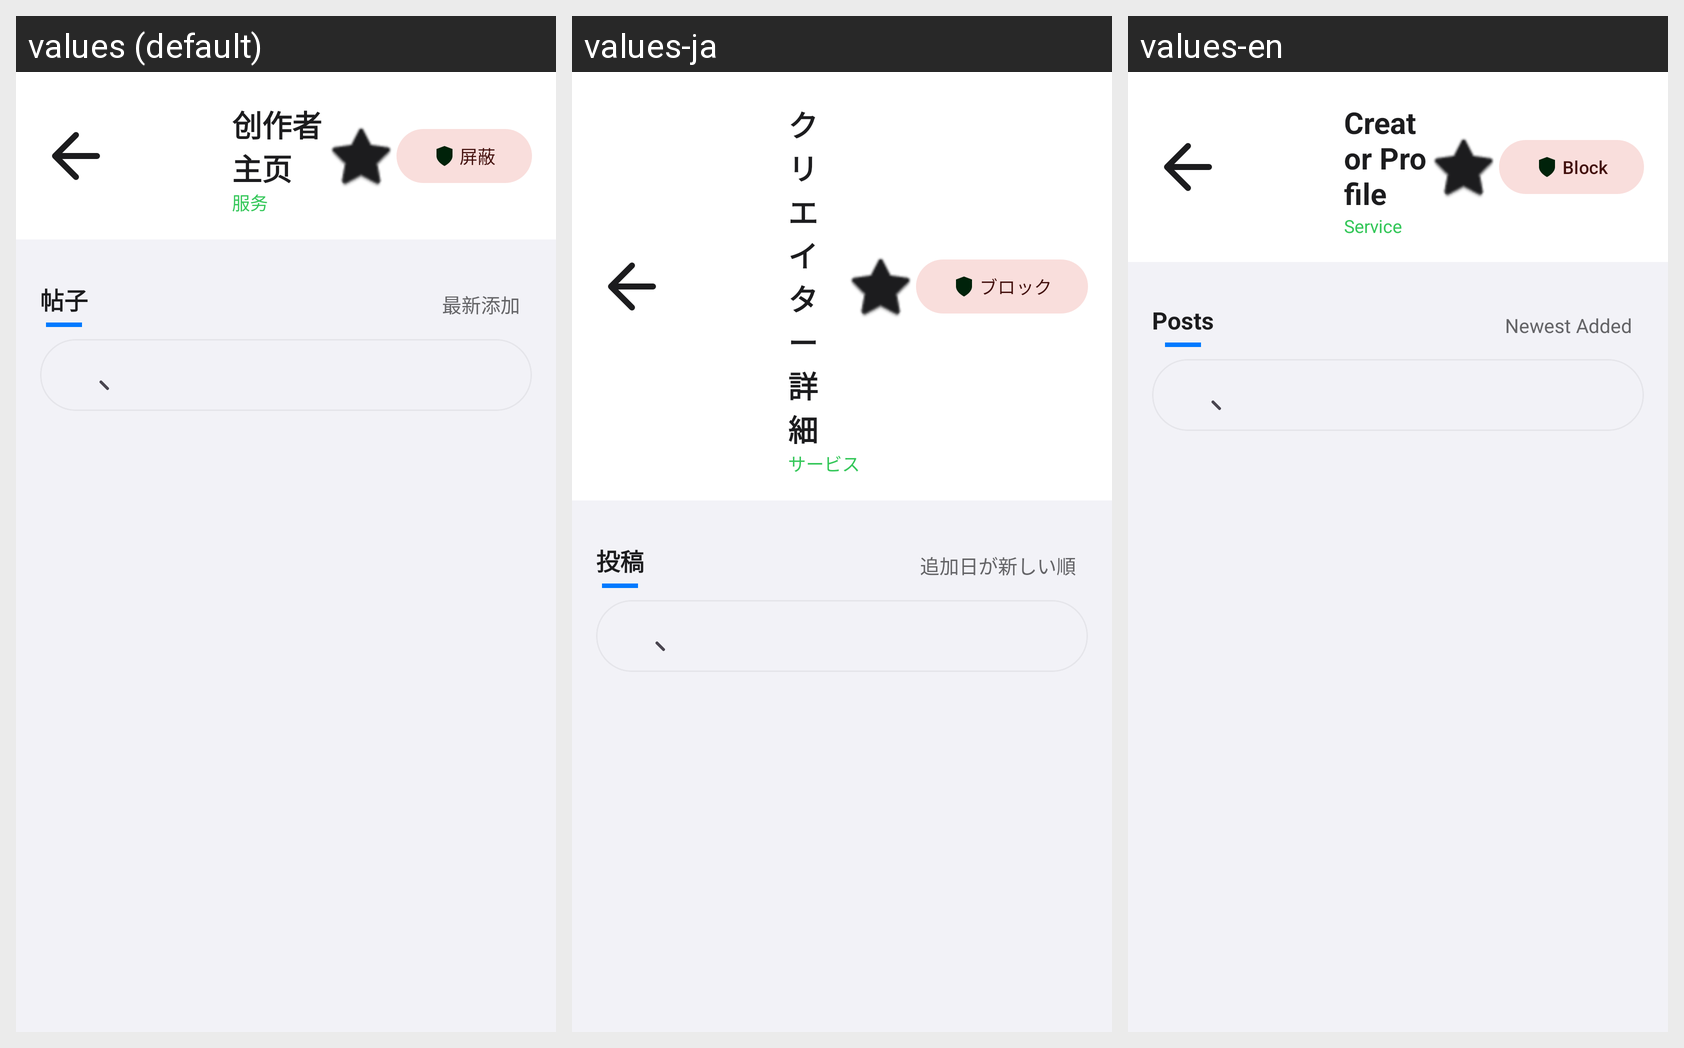

Here is an Android app screen in its default locale and in the app's own translations. Write out the translated-string differences for the strings that appear on this screen.
Android screen res/layout/fragment_creator_profile.xml rendered under 3 locales, left to right: values (default), values-ja, values-en. Device: Nexus 5 (rendered at 1080×1920; each locale shown at half size, 540×960, under a caption strip naming it); theme Theme.Pawchive.
Strings drawn on this screen, with the default value and each locale's value (text and hints the layout hard-codes, and strings that could not be matched under every locale, appear in the picture but are not listed):

creator_profile
  values: 创作者主页
  values-ja: クリエイター詳細
  values-en: Creator Profile

creator_service_placeholder
  values: 服务
  values-ja: サービス
  values-en: Service

block_creator
  values: 屏蔽
  values-ja: ブロック
  values-en: Block

posts
  values: 帖子
  values-ja: 投稿
  values-en: Posts

sort_newest_added
  values: 最新添加
  values-ja: 追加日が新しい順
  values-en: Newest Added
